Photos from the image-classification dataset "imagens" in the GitHub repository Rout222/cafes. Its 3 classes are: bons, quebrados, sujeira.

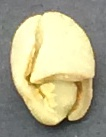
Label: quebrados

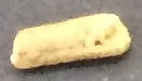
Label: sujeira

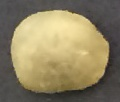
Label: bons

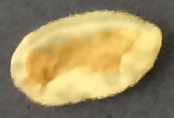
Label: quebrados

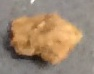
Label: sujeira

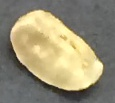
Label: bons
